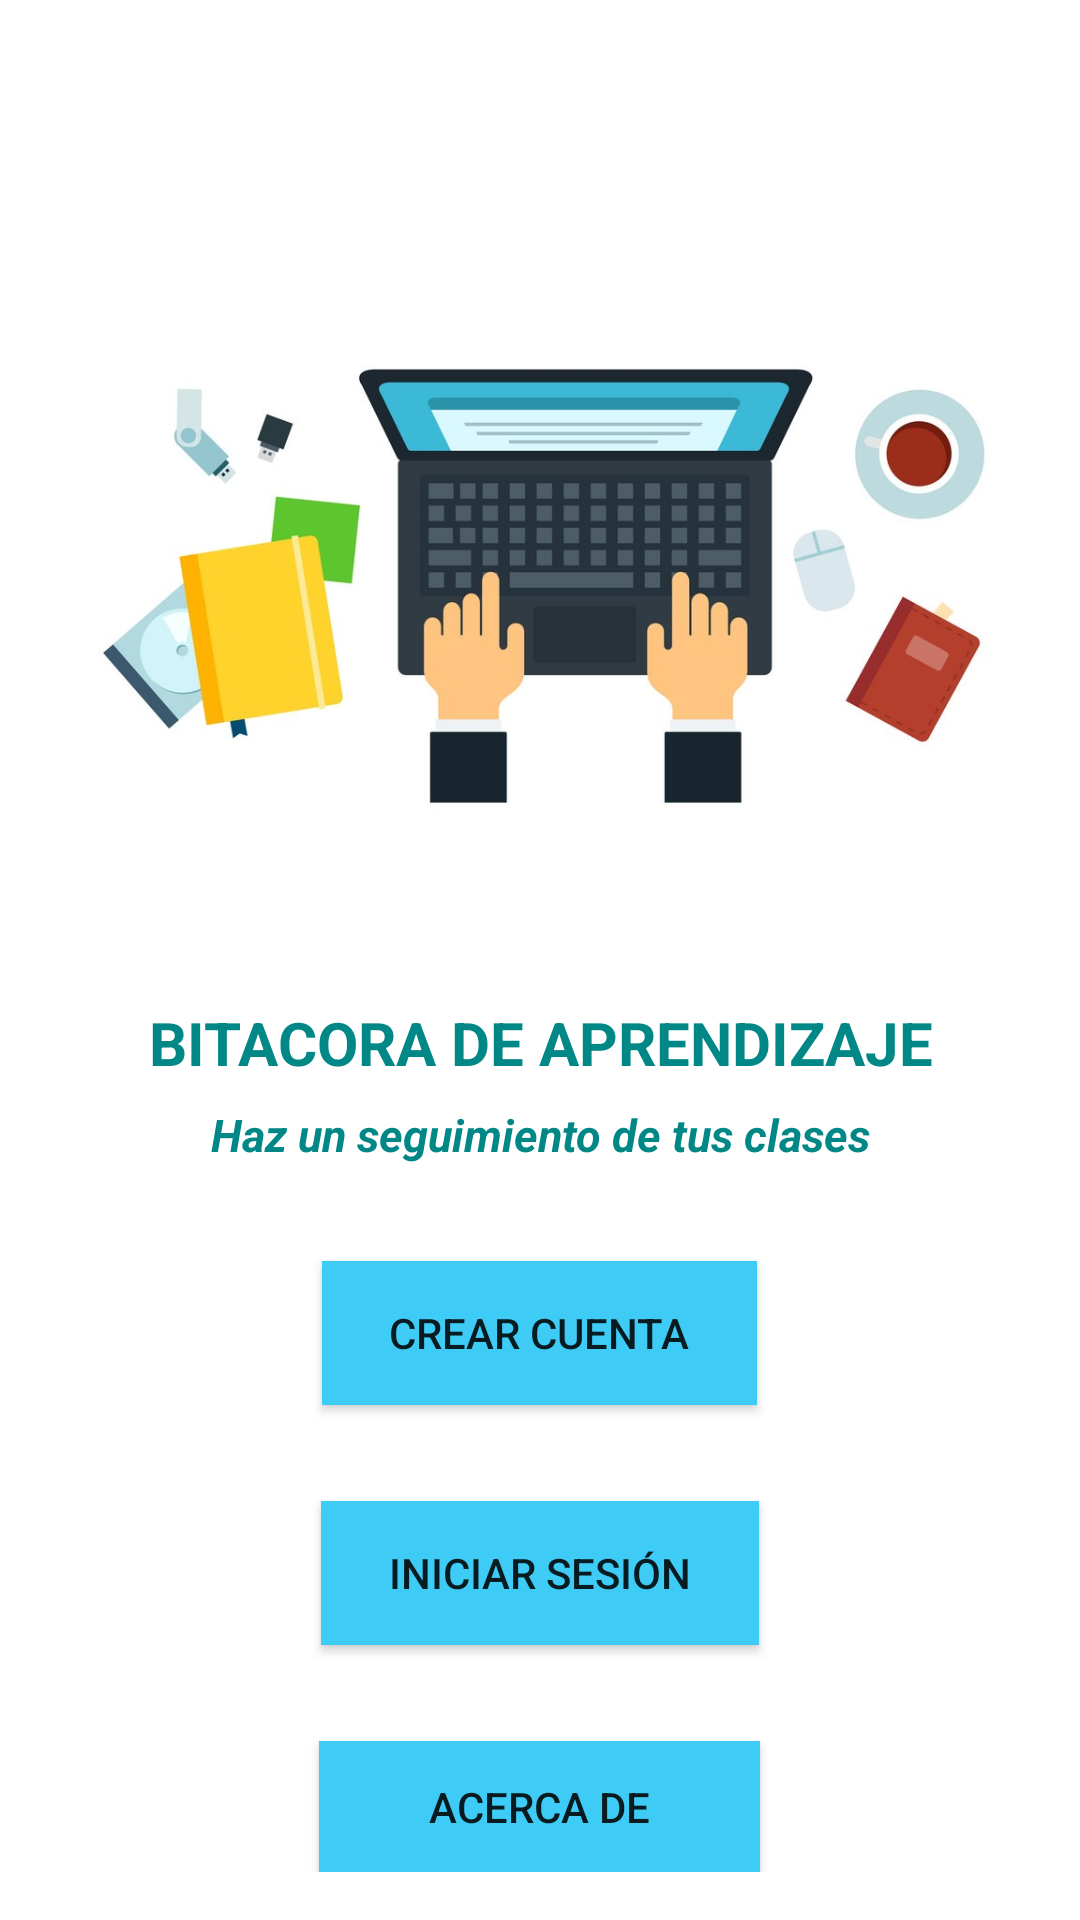

The Android layout XML behind this screen, and the referenced resources:
<!-- AndroidManifest.xml: application theme Theme.Bitacora -->
<!-- res/layout/activity_menu_principal.xml -->
<?xml version="1.0" encoding="utf-8"?>
<RelativeLayout xmlns:android="http://schemas.android.com/apk/res/android"
    xmlns:tools="http://schemas.android.com/tools"
    android:layout_width="match_parent"
    android:layout_height="match_parent"
    android:paddingLeft="@dimen/activity_horizontal_margin"
    android:paddingTop="@dimen/activity_vertical_margin"
    android:paddingRight="@dimen/activity_horizontal_margin"
    android:paddingBottom="@dimen/activity_vertical_margin"
    android:visibility="visible"
    tools:context=".activities.MenuPrincipalActivity">

    <ImageView
        android:id="@+id/imageView1"
        android:layout_width="310dp"
        android:layout_height="272dp"
        android:layout_centerHorizontal="true"
        android:layout_marginTop="21dp"
        android:src="@drawable/escritorio" />

    <TextView
        android:id="@+id/textView1"
        android:layout_width="match_parent"
        android:layout_height="wrap_content"
        android:layout_below="@+id/imageView1"
        android:layout_gravity="center_horizontal"
        android:layout_marginTop="25dp"
        android:text="@string/texto_tituloPrincipal"
        android:textAlignment="center"
        android:textColor="@color/teal_700"
        android:textSize="20sp" />

    <TextView
        android:id="@+id/textView2"
        android:layout_width="match_parent"
        android:layout_height="wrap_content"
        android:layout_below="@+id/imageView1"
        android:layout_gravity="center_horizontal"
        android:layout_marginTop="59dp"
        android:text="@string/texto_tituloSecundario"
        android:textAlignment="center"
        android:textColor="@color/teal_700"
        android:textSize="15sp"
        android:textStyle="italic" />

    <Button
        android:id="@+id/button2"
        android:layout_width="145dp"
        android:layout_height="wrap_content"
        android:layout_below="@+id/textView2"
        android:layout_centerHorizontal="true"
        android:layout_marginTop="32dp"
        android:background="@color/celeste"
        android:onClick="lanzarVistaCrearCuenta"
        android:text="@string/boton_crearCuenta" />

    <Button
        android:id="@+id/button3"
        android:layout_width="146dp"
        android:layout_height="wrap_content"
        android:layout_below="@+id/button2"
        android:layout_centerInParent="true"
        android:layout_marginTop="32dp"
        android:background="@color/celeste"
        android:onClick="lanzarVistaIniciarSesion"
        android:text="@string/boton_iniciarSesion" />

    <Button
        android:id="@+id/button1"
        android:layout_width="147dp"
        android:layout_height="wrap_content"
        android:layout_below="@+id/button3"
        android:layout_centerHorizontal="true"
        android:layout_marginTop="32dp"
        android:background="@color/celeste"
        android:onClick="lanzarVistaAcercaDe"
        android:text="@string/boton_acerca_de" />
</RelativeLayout>
<!-- resources referenced by this layout -->
<resources>
  <color name="celeste">#3ECCF6</color>
  <color name="teal_700">#FF018786</color>
  <dimen name="activity_horizontal_margin">16dp</dimen>
  <dimen name="activity_vertical_margin">16dp</dimen>
  <!-- drawable escritorio: jpg bitmap (drawable-v24, 89553 bytes) -->
  <string name="boton_acerca_de">Acerca de</string>
  <string name="boton_crearCuenta">CREAR CUENTA</string>
  <string name="boton_iniciarSesion">INICIAR SESIÓN</string>
  <string name="texto_tituloPrincipal"><b>BITACORA DE APRENDIZAJE</b></string>
  <string name="texto_tituloSecundario"><b>Haz un seguimiento de tus clases</b></string>
  <style name="Theme.Bitacora" parent="Theme.MaterialComponents.DayNight.DarkActionBar">
          
  
          <item name="colorPrimary">@color/celeste</item>
          <item name="colorPrimaryVariant">@color/purple_700</item>
          <item name="colorOnPrimary">@color/purple_700</item>
          
          <item name="colorSecondary">@color/teal_200</item>
          <item name="colorSecondaryVariant">@color/teal_700</item>
          <item name="colorOnSecondary">@color/black</item>
          
          <item name="android:statusBarColor" tools:targetApi="l">?attr/colorPrimaryVariant</item>
          
      </style>
  <color name="purple_700">#FF3700B3</color>
  <color name="teal_200">#FF03DAC5</color>
  <color name="black">#FF000000</color>
</resources>
